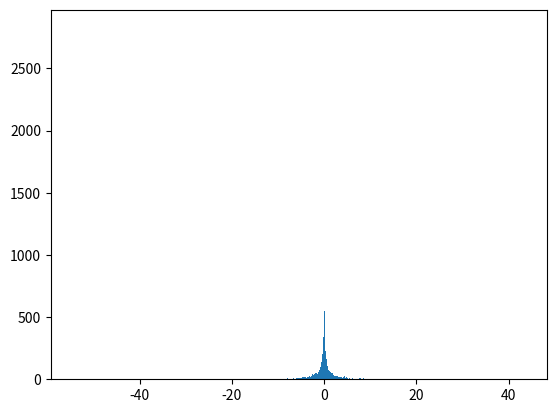

Write the Python code that produced this figure.
import scipy.stats as st

st.norm.ppf(0.4)


#%%

import numpy as np
import matplotlib.pyplot as plt



x = np.random.normal(0, 1., size=10000) ** 3
plt.hist(x, bins=1000)
plt.show()
